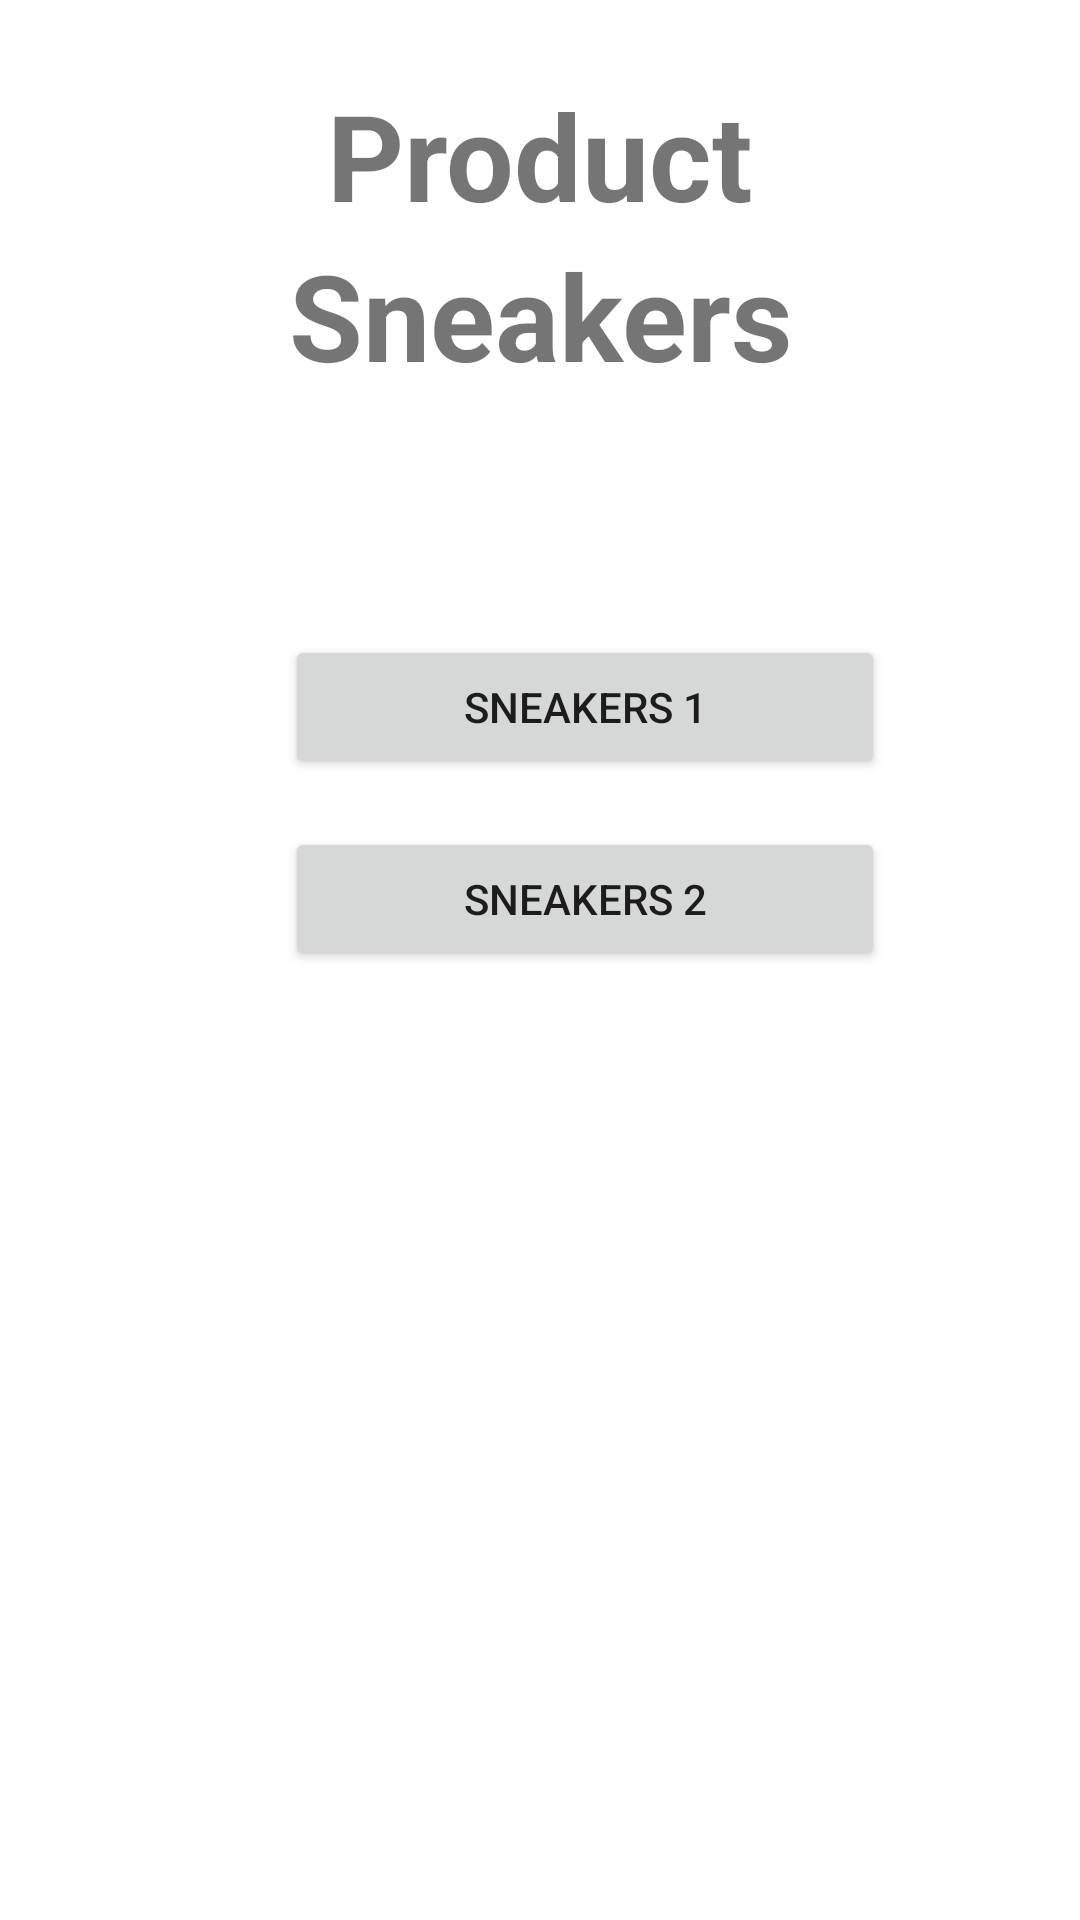

Produce the Android XML layout that renders to this screen, including the resource entries it uses.
<!-- AndroidManifest.xml: application theme Theme.TugasViewGroup -->
<!-- res/layout/activity_main.xml -->
<?xml version="1.0" encoding="utf-8"?>
<LinearLayout xmlns:android="http://schemas.android.com/apk/res/android"
    xmlns:app="http://schemas.android.com/apk/res-auto"
    xmlns:tools="http://schemas.android.com/tools"
    android:orientation="vertical"
    android:layout_gravity="center_vertical"
    android:layout_marginTop="20dp"
    android:padding="25dp"
    android:layout_width="match_parent"
    android:layout_height="match_parent"
    tools:context=".MainActivity">

    <TextView
        android:id="@+id/tv_depan"
        android:layout_width="match_parent"
        android:layout_height="wrap_content"
        android:gravity="center_horizontal"
        android:text="@string/halodepan"
        android:textSize="40sp"
        android:textStyle="bold"/>

    <TextView
        android:id="@+id/tv_depan2"
        android:layout_width="match_parent"
        android:layout_height="wrap_content"
        android:gravity="center_horizontal"
        android:text="@string/halodepan2"
        android:textSize="40sp"
        android:textStyle="bold"/>


    <Button
        android:id="@+id/btn_sneaker1"
        android:layout_width="200dp"
        android:layout_height="wrap_content"
        android:layout_marginLeft="70dp"
        android:layout_marginTop="80dp"
        android:text="@string/sneaker1"
        android:textAlignment="center" />

    <Button
        android:id="@+id/btn_sneaker2"
        android:layout_width="200dp"
        android:layout_height="wrap_content"
        android:layout_marginLeft="70dp"
        android:layout_marginTop="16dp"
        android:text="@string/sneaker2"
        android:gravity="center"
        android:textAlignment="center" />

</LinearLayout>
<!-- resources referenced by this layout -->
<resources>
  <string name="halodepan">Product</string>
  <string name="halodepan2">Sneakers</string>
  <string name="sneaker1">Sneakers 1</string>
  <string name="sneaker2">Sneakers 2</string>
  <style name="Theme.TugasViewGroup" parent="Theme.MaterialComponents.DayNight.DarkActionBar">
          
          <item name="colorPrimary">@color/purple_500</item>
          <item name="colorPrimaryVariant">@color/purple_700</item>
          <item name="colorOnPrimary">@color/white</item>
          
          <item name="colorSecondary">@color/teal_200</item>
          <item name="colorSecondaryVariant">@color/teal_700</item>
          <item name="colorOnSecondary">@color/black</item>
          
          <item name="android:statusBarColor">?attr/colorPrimaryVariant</item>
          
      </style>
  <color name="purple_500">#ce6d96</color>
  <color name="purple_700">#FF3700B3</color>
  <color name="white">#FFFFFFFF</color>
  <color name="teal_200">#FF03DAC5</color>
  <color name="teal_700">#FF018786</color>
  <color name="black">#FF000000</color>
</resources>
